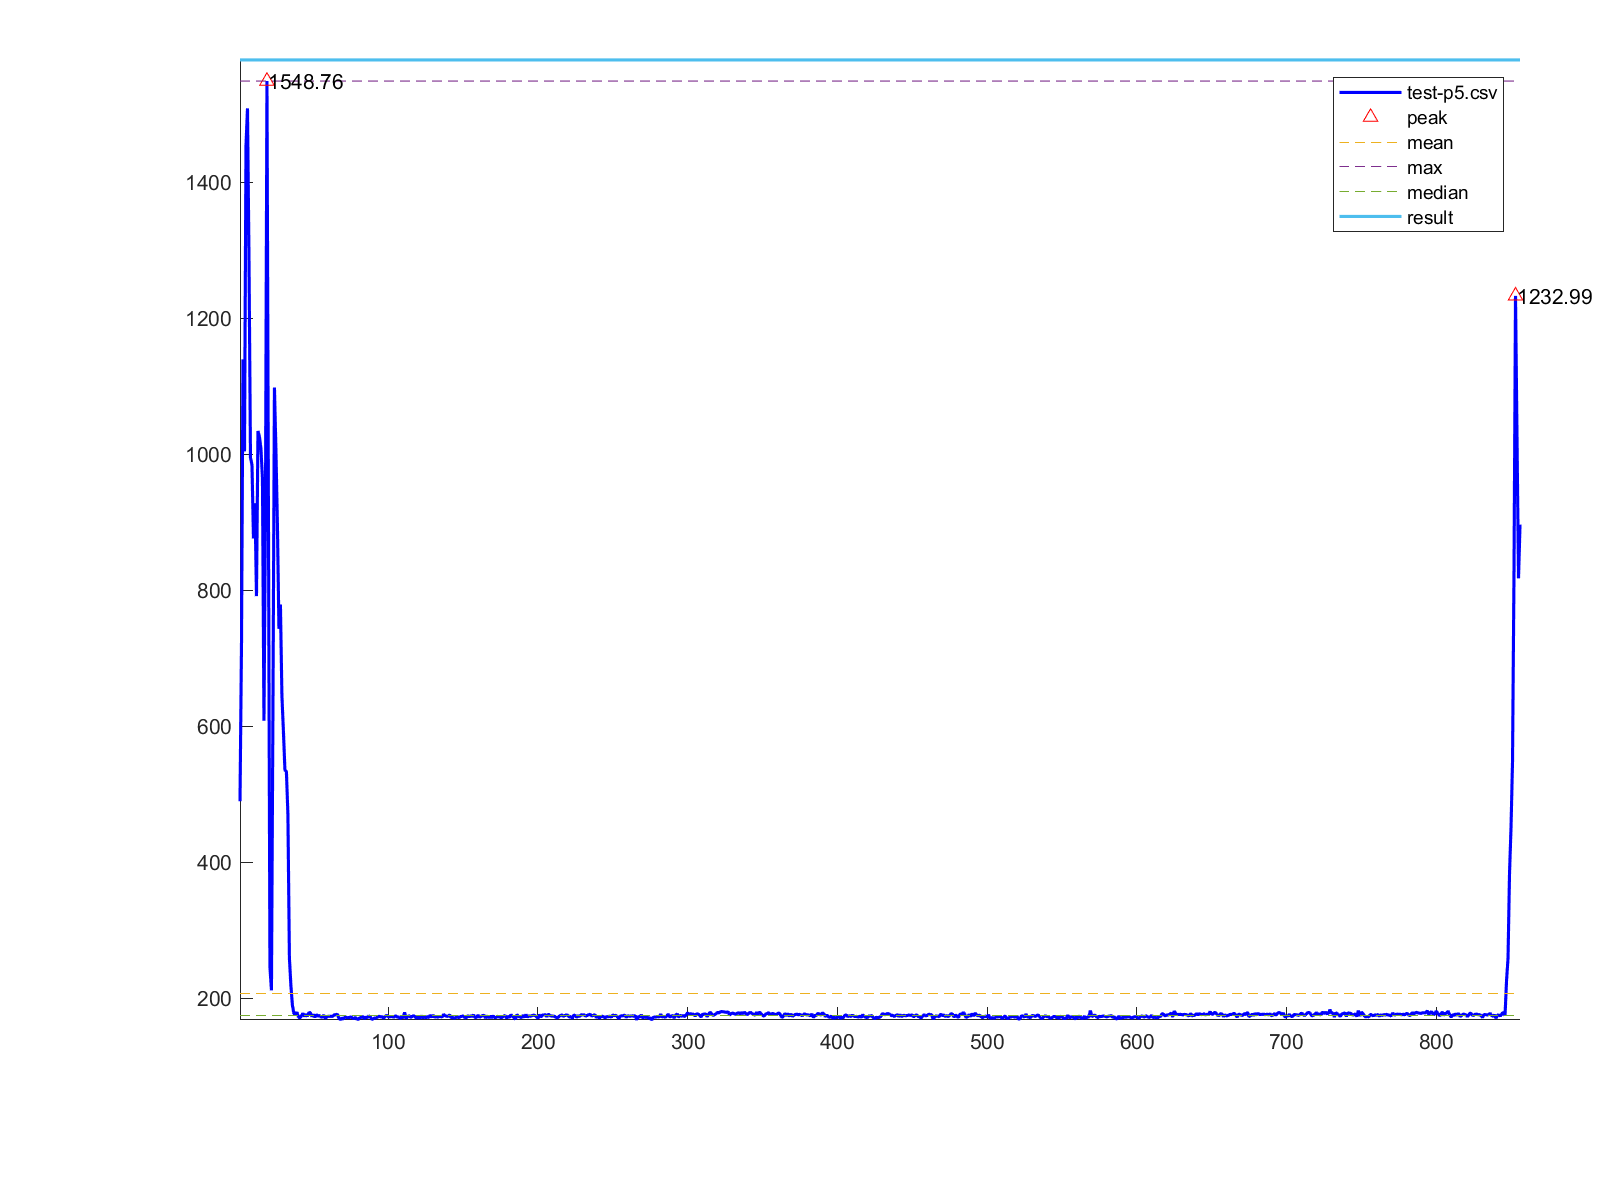

The data file committed next to this chart (first rows):
1, 490.013
2, 722.1
3, 1140
4, 1004
5, 1453
6, 1509
7, 1288
8, 995.3
9, 984.5
10, 876.3
11, 928
12, 791.5
13, 1034
14, 1026
15, 1008
16, 964.7
17, 608.2
18, 913.3
19, 1549
20, 910
21, 245.9
22, 211.9
23, 625.4
24, 1098
25, 1006
26, 895.2
27, 743.5
28, 779.1
29, 644.9
30, 593
31, 536
32, 533.5
33, 470.6
34, 259.9
35, 218.4
36, 190.2
37, 178.1
38, 175.9
39, 179.9
40, 173.2
41, 171.4
42, 174.2
43, 178.2
44, 173.8
45, 176.7
46, 173.8
47, 179.2
48, 179
49, 173.5
50, 176.3
51, 172.4
52, 176.2
53, 174.2
54, 175
55, 172.9
56, 172.3
57, 175.6
58, 170.6
59, 173
60, 173.8
61, 173.7
... 795 more rows
